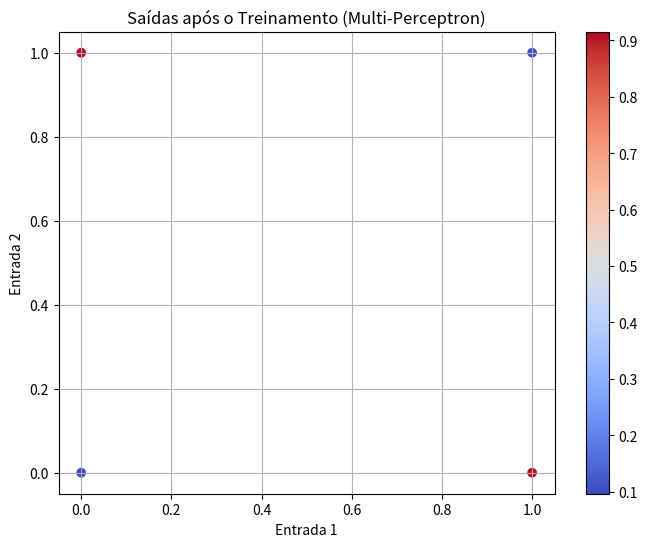

The matplotlib source for this figure:
import numpy as np
import matplotlib.pyplot as plt


# Função sigmoide para ativação
def funcaoSigmoide(x):
    return 1 / (1 + np.exp(-x))

# TABELA DO XOR
matrizEntrada = np.array([
    [0, 0],
    [1, 1],
    [1, 0],
    [0, 1]
])

# Saídas desejadas correspondentes às entradas
training_outputs = np.array([0, 0, 1, 1])

# Inicialização dos pesos sinápticos com valores aleatórios entre -1 e 1
np.random.seed(1)
pesos_camada_oculta = 2 * np.random.random((2, 4)) - 1
pesos_camada_saida = 2 * np.random.random((4, 1)) - 1

# Taxa de aprendizado
learning_rate = 0.1

# Treinamento da rede neural (várias iterações)
for iteration in range(10000):
    for i in range(len(matrizEntrada)):
        input_layer = matrizEntrada[i]

        # Propagação direta (cálculo das saídas)
        input_camada_oculta = np.dot(input_layer, pesos_camada_oculta)
        output_camada_oculta = funcaoSigmoide(input_camada_oculta)

        input_camada_saida = np.dot(output_camada_oculta, pesos_camada_saida)
        output_camada_saida = funcaoSigmoide(input_camada_saida)

        # Cálculo do erro
        erro_camada_saida = training_outputs[i] - output_camada_saida

        # Atualização manual dos pesos (sem backpropagation)
        delta_saida = erro_camada_saida * output_camada_saida * (1 - output_camada_saida)
        pesos_camada_saida += learning_rate * output_camada_oculta.reshape(4, 1) * delta_saida

        delta_oculta = (delta_saida.dot(pesos_camada_saida.T) * output_camada_oculta * (1 - output_camada_oculta))
        pesos_camada_oculta += learning_rate * input_layer.reshape(2, 1) * delta_oculta

# Teste com os dados de treinamento
print('Saídas após o treinamento:\n')
for i in range(len(matrizEntrada)):
    input_layer = matrizEntrada[i]

    input_camada_oculta = np.dot(input_layer, pesos_camada_oculta)
    output_camada_oculta = funcaoSigmoide(input_camada_oculta)

    input_camada_saida = np.dot(output_camada_oculta, pesos_camada_saida)
    output_camada_saida = funcaoSigmoide(input_camada_saida)

    print(f"Entrada: {input_layer}, Saída: {output_camada_saida[0]}")

# Inicializar uma matriz para armazenar as saídas
output_matrix = np.zeros((len(matrizEntrada), 1))

# Teste com os dados de treinamento e armazene as saídas
print('Saídas após o treinamento:\n')
for i in range(len(matrizEntrada)):
    input_layer = matrizEntrada[i]

    input_camada_oculta = np.dot(input_layer, pesos_camada_oculta)
    output_camada_oculta = funcaoSigmoide(input_camada_oculta)

    input_camada_saida = np.dot(output_camada_oculta, pesos_camada_saida)
    output_camada_saida = funcaoSigmoide(input_camada_saida)

    output_matrix[i] = output_camada_saida[0]

    print(f"Entrada: {input_layer}, Saída: {output_camada_saida[0]}")

# Plotar um gráfico de dispersão com cores mapeadas para as saídas
plt.figure(figsize=(8, 6))
plt.scatter(matrizEntrada[:, 0], matrizEntrada[:, 1], c=output_matrix[:, 0], cmap='coolwarm')
plt.title('Saídas após o Treinamento (Multi-Perceptron)')
plt.xlabel('Entrada 1')
plt.ylabel('Entrada 2')
plt.colorbar()
plt.grid(True)
plt.show()
